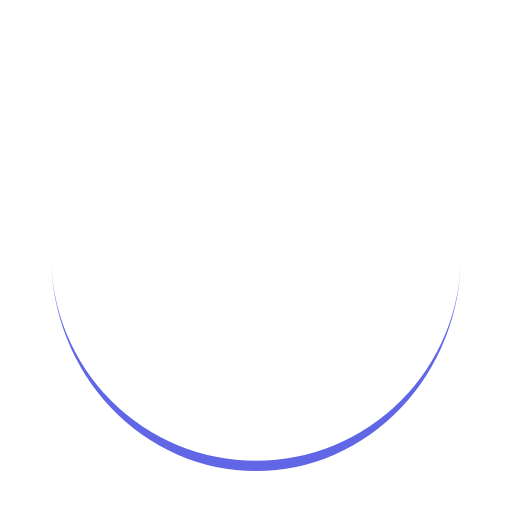
t = 0.00 s
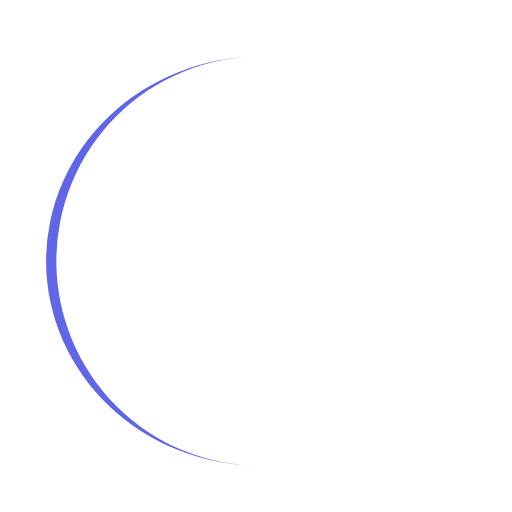
t = 0.25 s
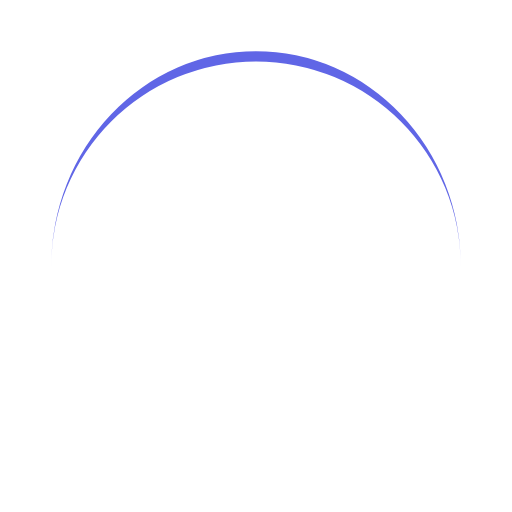
t = 0.50 s
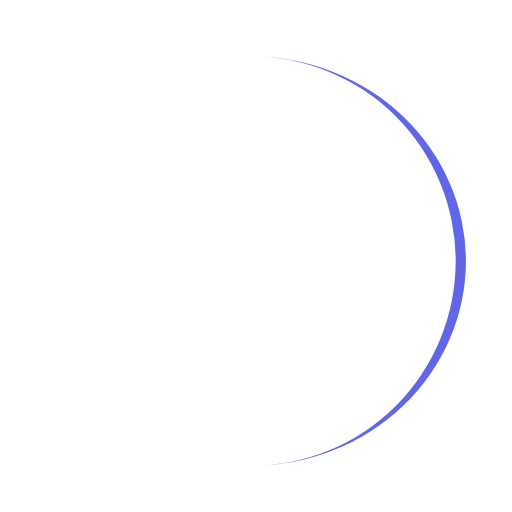
t = 0.75 s

The animated SVG that drew these frames (rendered in a browser with its animation timeline set to each time). Animation: 1 SMIL element (animateTransform=1); one cycle of 1.00 s, repeats indefinitely.

<svg width="200px"  height="200px"  xmlns="http://www.w3.org/2000/svg" viewBox="0 0 100 100" preserveAspectRatio="xMidYMid" class="lds-eclipse" style="background: none;"><path ng-attr-d="{{config.pathCmd}}" ng-attr-fill="{{config.color}}" stroke="none" d="M10 50A40 40 0 0 0 90 50A40 42 0 0 1 10 50" fill="#6066e6" transform="rotate(155.677 50 51)"><animateTransform attributeName="transform" type="rotate" calcMode="linear" values="0 50 51;360 50 51" keyTimes="0;1" dur="1s" begin="0s" repeatCount="indefinite"></animateTransform></path></svg>